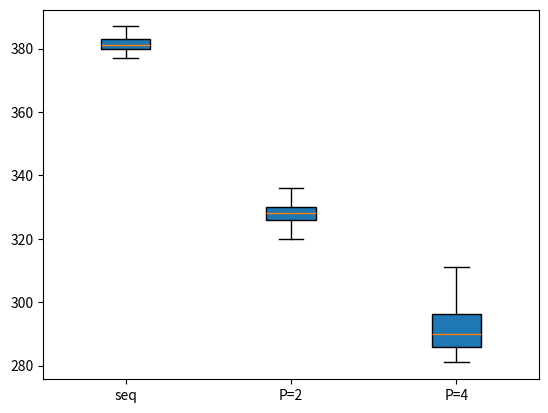

This figure's Python source:
#! /usr/bin/env python3

print('Preset2')
import matplotlib.pyplot as plt
 
seqPreset1=[455,382,383,378,383,379,381,379,382,378,382,380,383,382,381,378,382,384,383,380,381,378,380,387,381,380,380,378,382,384,381,381,382,378,382,381,383,381,381,378,383,387,383,382,382,377,385,384,380,382,381,378,380,387,385,383,381,378,385,384,380,382,383,377,384,382,381,380,381,378,384,382,381,380,381,377,384,384,379,381,381,378,384,382,382,380,381,378,382,380,383,384,383,378,380,380,380,380,380,377,384,382,383,381,380,377,380,384,382,380,382,377,384,385,381,379,382,377,380,386,381,382,381,378,386,387,379,381,382,377,384,380,384,380,382,377,383,383,381,380,380,378,380,384,396,380,382,377,386,382,382,381,383,377,383,379,384,379,382,377,386,382,384,379,380,378,380,383,380,380,382,378,380,379,380,380,382,378,386,385,384,379,380,378,384,385,382,380,381,378,382,382,381,380,381,378,382,383,380,382,381,377,380,381,382,382,381,378,384,386,383,380,381,378,383,380,382,382,381,378,384,380,382,381,381,377,381,382,385,381,381,378,383,383,379,381,382,378,379,384,398,380,380,377,384,385,383,381,394,377,380,387,380,382,383,377,386,386,381,380,380,377,384,380,383,381,379,378,384,389,381,380,380,378,382,384,382,381,382,378,385,382,380,381,381,378,381,380,381,380,381,377,383,387,384,380,380,377,382,381,388,381,381,377,383,384,383,381,381,377,380,382,381,381,381,378,383,381,380,380,380,378,380,379,384,380,382,377,383,385,386,381,381,377,380,382,383,380,382,378,386,385,381,380,383,377,382,379,384,381,382,377,380,382,382,381,388,377,383,384,382,380,382,377,382,387,382,381,383,377,386,380,385,380,383,377,385,384,382,381,383,378,380,385,380,381,383,377,385,383,384,380,382,378,385,382,382,380,385,377,382,385,380,382,383,377,384,383,381,380,382,377,380,380,382,379,381,377,385,387,383,380,389,377,384,381,381,381,381,377,380,383,384,380,383,377,379,382,382,381,381,377,380,383,382,381,383,377,380,381,385,380,381,377,379,381,381,381,381,377,386,381,382,379,384,377,380,383,382,381,382,377,385,380,383,381,385,377,384,386,380,382,384,377,386,382,385,380,383,377,385,382,380,381,387,377,383,380,380,380,381,378,384,387,383,381,383,377,380,384,381,379,384,379,382,379,380,380,383,378,382,379,379,379,382,377,380,383,381,383,383,377,380,382,380,381,383,377,380,386,380,381,382,378,380,384,387,380,383,377,380,385,381,379,384,377,384,384,380,381,383,377,382,386,381,380,385,377,380,380,380,381,382,377,384,384,381,383,382,378,380,381,380,380,383,378,379,383,383,380,382,378,379,381,381,379,383,377,384,385,383,379,385,377,380,379,381,381,389,377,380,380,384,380,383,377,385,385,380,380,383,377,380,381,381,381,383,378,385,383,380,381,388,378,380,385,381,382,384,377,380,391,383,379,383,377,383,380,380,381,383,377,383,381,382,380,383,378,384,388,379,380,384,377,379,381,395,380,387,377,383,386,389,381,383,377,379,387,381,381,383,377,385,386,380,380,383,378,382,385,380,381,382,377,383,386,380,381,384,377,383,381,382,381,384,377,382,384,384,381,383,377,379,381,383,381,381,378,383,382,381,380,382,378,386,388,381,382,381,377,384,383,384,381,382,377,384,384,379,379,383,377,382,384,382,379,383,377,380,383,382,380,385,377,381,386,382,379,383,377,387,382,385,380,383,377,380,380,379,379,383,377,380,384,381,382,384,377,381,380,383,380,384,377,380,381,381,379,387,378,384,383,380,381,382,378,386,382,380,381,383,377,386,383,383,383,385,377,387,383,381,381,384,378,384,384,380,380,383,377,387,387,379,381,384,377,388,383,383,381,383,377,379,382,384,379,383,377,379,385,383,380,383,378,383,387,380,379,384,377,384,385,383,382,383,377,380,383,382,380,384,377,382,383,381,380,381,377,383,384,383,379,382,377,383,380,380,381,382,378,381,381,380,379,384,377,379,388,383,381,384,377,380,385,387,379,383,377,384,381,385,381,383,378,380,387,383,381,382,377,387,380,382,380,383,377,383,379,382,380,383,377,380,389,382,381,383,377,385,381,382,379,388,377,384,382,380,381,383,377,386,384,380,382,384,377,393,393,382,380,382,377,385,380,382,379,382,377,380,382,379,381,382,377,382,384,382,379,382,377,379,382,381,381,385,377,384,385,382,381,384,377,380,382,383,380,383,377,381,385,385,380,383,377,382,382,380,381,383,377,384,384,381,383,383,377,381,380,387,380,382,377,387,386,382,380,382,378,385,386,382,379,383,378,382,384,383,381,383,381,389,381,380,381,384,377,386,385,380,381,383,378,384,380,382,380,384,377,379,380,380,381,389,377,386,380,381,381,382,378,386,380,390,380,382,377,384,383,382,381,387,377,386,388,389,381,382,378,380,381,387,379,381,377,380,380,382,382,381,378,380,380,380,381,382,377,386,388,380,381,382,378,379,381,380,381,379,378,380,381,380,380,381,377,380,382,382,379,382,378,380,381,381,379,382,377,385,379,381,381,383,378,385,382,384,382,381,378,384,383,383,380,382,378,382,382,380,381,380,377,381,380,380,381,383,377,383,379,381,380,382,377,383,383,384,380,382,378,382,379,384,382,384,377,380,380,383,382,384,378,381,386,383,381,382,377,385,385,383,383,382,378,379,384,381,381,381,378,381,385,381,381,382,378,383,382,382,379,381,378,384,379,380,380,381,377,380,379,386,379,382,378,382,383,384,380,380,378,379,383,383,383,382,378,381,383,383,382,386,378,383,384,379,380,381,378,383,381,382,381,380,378,382,381,380,381,382,377,385,384,393,380,382,377,382,385,383,381,382,377,383,387,384,380,382,378,382,380,383,380,381,378,385,381,379,380,381,378,379,380,387,382,383,378,383,382,381,383,384,377,385,381,381,380,382,378,382,382,383,380,382,378,384,381,384,379,386,377,380,388,384,380,383,378,385,384,381,382,381,378,380,381,382,379,382,378,382,382,380,380,383,377,381,382,383,380,382,378,384,383,381,381,382,377,380,380,387,381,382,378,382,383,383,382,380,378,379,385,382,383,382,377,384,384,381,379,382,378,382,386,383,380,382,378,383,380,384,380,382,377,383,379,384,380,382,378,381,384,388,381,383,378,385,381,383,383,381,378,386,381,382,381,387,378,380,379,381,379,381,377,380,380,381,380,383,377,383,381,383,380,384,377,380,381,386,379,382,377,384,381,383,379,382,377,381,381,380,380,381,377,383,385,383,382,380,378,384,383,380,380,386,378,383,382,380,381,381,378,384,383,383,379,382,378,386,379,380,381,381,378,382,384,390,378,382,378,379,385,388,380,382,378,386,383,382,380,380,377,386,381]
par2Preset1=[355,330,326,327,326,330,329,326,330,326,329,339,323,334,326,322,326,324,333,324,329,326,330,328,325,331,325,332,325,328,334,325,331,325,332,333,326,331,327,330,327,327,334,327,329,327,331,330,324,330,326,332,326,328,330,324,325,325,327,336,323,330,326,331,326,328,335,323,330,327,329,331,326,333,326,330,326,326,334,325,330,326,330,330,322,328,326,329,327,326,331,325,331,326,327,329,325,334,326,331,326,327,331,328,339,326,329,328,326,331,325,328,326,326,329,327,330,319,330,328,326,333,323,331,327,331,332,327,333,326,329,330,325,331,324,332,325,327,332,325,331,327,326,332,327,330,327,331,326,328,337,324,332,325,329,332,328,332,324,332,326,332,328,324,328,325,330,328,328,328,326,327,327,327,331,322,330,326,327,333,325,332,326,331,325,329,332,326,331,323,330,327,324,327,328,330,324,328,332,325,331,324,329,332,326,336,325,330,326,327,331,324,332,324,329,332,324,330,326,329,326,327,333,322,332,325,328,332,327,332,325,329,324,326,331,326,331,325,329,329,327,328,324,332,326,328,335,323,329,326,331,331,326,347,326,328,326,327,325,324,332,326,331,330,324,338,326,330,328,331,331,326,331,322,330,335,326,331,324,326,327,328,329,324,330,326,321,330,325,330,323,329,322,325,326,325,330,328,328,328,326,326,326,328,327,329,331,324,328,325,329,328,326,329,324,328,326,329,330,325,325,326,329,331,325,332,325,332,325,329,329,328,333,321,327,330,328,336,327,331,328,329,330,324,328,326,331,331,326,330,326,326,327,325,331,326,332,327,330,332,327,327,325,329,324,327,336,326,331,326,330,335,326,333,325,329,326,329,330,325,331,326,328,332,325,331,324,329,327,328,334,326,331,327,329,333,326,329,326,328,326,326,333,326,333,328,324,328,326,329,327,330,324,324,329,325,333,326,327,337,326,334,327,331,325,325,328,327,327,322,327,334,322,334,325,332,328,325,331,328,332,325,328,332,326,329,327,330,325,327,331,321,335,324,329,330,325,331,326,331,326,328,334,325,328,327,326,331,325,333,325,329,324,323,331,325,332,325,331,330,325,330,325,327,327,327,330,325,330,324,329,330,327,326,326,327,324,327,333,326,330,326,329,329,322,332,325,329,327,328,331,326,328,327,329,334,325,330,326,329,326,327,331,324,333,327,325,332,326,331,326,331,327,332,331,327,334,324,332,330,322,330,327,326,324,329,329,327,331,326,329,330,328,333,327,327,327,328,328,324,334,323,331,333,327,328,325,328,326,328,334,325,326,325,327,330,325,330,326,327,327,327,338,325,333,324,331,331,326,331,326,332,328,324,330,324,334,326,326,331,323,334,326,332,326,327,326,327,330,326,330,331,325,331,322,328,327,327,329,325,331,325,328,327,324,331,326,335,325,327,332,324,329,327,326,327,329,331,320,327,327,328,330,327,329,328,330,329,326,330,327,329,329,331,325,318,321,326,328,328,328,328,328,333,326,328,329,328,332,323,330,330,328,328,324,330,325,328,333,328,330,325,330,332,325,329,324,331,323,330,329,325,331,324,329,331,326,330,327,330,326,328,328,322,328,326,330,332,327,329,329,329,323,328,334,321,329,327,330,332,326,333,326,326,325,327,329,324,330,327,326,328,327,337,326,332,327,328,332,325,328,327,330,329,328,329,328,330,321,327,331,325,332,326,328,330,322,329,326,331,325,328,330,327,330,326,327,333,327,328,322,330,323,325,330,323,328,325,329,330,328,329,325,330,327,327,331,326,331,323,330,331,325,326,325,330,325,328,333,326,334,326,332,329,325,335,326,329,328,328,333,326,332,327,330,332,327,331,326,332,328,328,329,326,331,326,334,330,328,333,326,329,323,326,329,328,325,328,329,330,324,326,325,328,328,325,331,324,332,328,329,336,326,331,325,329,326,328,328,325,330,327,330,327,327,333,327,331,324,326,332,323,328,326,329,332,326,332,326,333,327,331,331,326,333,324,328,333,322,333,326,332,327,325,327,326,330,328,328,334,328,331,324,328,325,330,335,325,328,325,329,333,326,331,326,327,326,327,330,325,334,326,329,331,325,331,325,330,325,328,332,325,330,325,328,332,323,331,326,326,326,328,330,326,336,328,330,330,325,335,325,325,327,330,331,326,332,326,331,330,326,335,322,331,327,331,330,327,330,326,330,329,327,330,327,331,324,328,331,327,328,327,329,330,327,330,327,326,327,330,339,324,332,323,327,329,325,332,326,326,325,328,330,328,331,326,326,331,326,330,326,330,320,326,331,324,326,326,331,328,326,328,325,331,325,329,327,327,326,322,329,331,326,331,327,329,327,331,333,322,330,326,330,334,324,331,327,329,325,328,329,324,329,324,330,332,326,332,326,330,322,328,330,325,331,327,330,330,326,331,326,327,326,327,342,325,328,326,331,333,324,330,325,328,325,325,328,325,328,328,328,328,325,331,324,328,327,329,330,327,331,327,322,330,325,331,327,330,321,328,332,324,334,327,330,334,323,331,325,329,326,327,328,328,330,327,329,338,327,329,325,329,325,333,331,325,331,326,331,330,327,327,326,328,325,326,333,320,331,324,327,331,325,331,323,331,326,322,327,327,329,325,331,328,326,329,326,329,326,329,333,326,331,319,322,332,326,331,319,322,324,327,329,318,328,323,329,330,323,328,324,329,327,329,333,324,330,327,326,339,327,333,323,328,327,326,331,327,330,325,328,332,326,326,328,327,325,325,329,325,329,328,332,331,325,334,326,330,326,328,333,326,330,326,332,331,326,332,326,329,323,329,330,326,334,326,332,330,326,331,326,326,321,328,331,322,332,325,325,328,325,332,327,328,324,329,332,328,328,325,327,330,322,328,327,328,328,325,332,328,329,326,329,331,326,334,326,330,326,327,330,326,331,326,326,331,327,328,326,328,326,322,329,324,332,325,331,328,325,330,326,328,325,327,332,323,327,326,330,332,326,331,324,330,326,326,330,326,329,324,329,332,328,328,323,327,327,328,332,324,332,325,333,329,328,328,325,330,326,328,330,326,331,328,328,330,323,334,326,331,326,327,330,326,331,322,324,338,325,332,325,328,326,323,323,324,330,328,330,333,324,332,326,330,326,326,331,326,326,327,330,331,326,332,325,331,330,320,322,324,331,325,328,333,327,331,327,329,325,326,331,327,333,324,328,331,323,331,325,327,327,332,331,325,331,326,330,331,334,328,327,326,325,332,328,326,331,325,328,332,327,330,327,328,325,326,331,326,326,325,333,330,326,331,325,327,325,326,329,329,330,327,330,331,325,327,327,327,325,328,330,327,333,323,329,330,324,328,328,329,325,328,331,324,331,327,324,324,326,327,323,327,326,327,331,326,329,325,326,329]
par4Preset1=[564,296,285,294,293,291,286,296,289,285,299,300,285,290,294,311,285,301,290,282,297,286,306,286,285,290,286,318,285,299,288,286,308,288,294,290,289,298,288,300,296,286,291,286,305,287,286,304,286,290,293,288,302,287,295,286,286,293,287,288,291,292,286,298,291,285,304,289,288,298,289,292,286,307,286,293,292,287,289,290,308,292,291,299,288,286,286,286,301,286,282,304,285,305,285,285,297,288,296,285,292,286,286,302,290,297,289,295,288,290,302,295,288,288,289,293,288,285,307,287,299,287,304,286,286,293,292,293,294,284,299,287,303,295,283,285,283,288,295,286,290,296,294,288,302,286,286,304,289,293,288,294,289,288,306,288,284,303,296,301,287,294,288,285,298,292,304,287,291,300,298,294,281,302,289,290,300,296,284,288,289,293,285,287,287,285,298,286,299,285,294,288,287,302,289,294,290,286,296,286,283,292,288,293,286,282,302,285,293,287,283,285,285,294,283,293,284,286,299,285,301,282,282,285,300,294,287,286,286,288,304,287,300,300,295,289,286,296,298,303,289,295,291,287,283,286,283,299,296,287,300,286,293,288,298,287,296,291,293,294,287,285,285,302,298,298,300,292,296,291,292,288,292,300,296,285,282,285,285,304,286,295,288,283,285,283,292,285,283,300,286,287,286,284,298,286,299,302,286,310,286,291,286,294,287,284,307,286,299,291,291,288,291,308,293,288,307,285,317,285,286,300,289,297,300,301,285,298,289,285,299,289,285,292,295,290,288,282,286,287,305,285,282,301,303,292,294,296,298,288,297,283,309,286,286,299,297,293,287,286,293,283,296,283,283,292,286,292,301,294,294,288,300,286,295,296,294,290,283,308,288,297,289,285,302,285,288,296,289,289,286,300,291,298,288,285,300,286,283,286,291,292,288,298,291,285,294,286,284,300,286,315,293,299,295,285,308,285,302,292,283,313,285,291,297,287,286,299,289,292,287,286,290,292,288,300,286,286,295,303,289,288,300,288,286,289,295,286,286,287,292,285,283,286,289,289,299,292,289,284,292,289,296,286,283,290,290,290,299,285,304,286,300,296,283,309,290,292,294,295,288,283,296,285,307,292,286,294,286,296,298,288,291,300,292,287,283,286,283,303,285,292,297,284,286,287,293,286,297,291,282,300,286,297,292,288,303,292,287,301,301,292,294,292,282,282,302,287,299,287,286,290,299,298,286,282,286,287,299,301,284,286,289,294,294,295,292,297,286,286,299,290,296,292,288,293,290,294,287,281,287,287,289,290,282,297,289,292,292,288,306,286,298,285,286,285,294,302,286,293,290,284,290,293,301,289,302,290,295,297,287,282,291,282,292,286,298,290,287,289,295,287,294,292,295,285,283,285,285,297,286,294,291,289,297,286,292,295,285,297,287,287,290,299,291,287,299,294,285,286,295,291,287,295,288,295,286,289,299,286,285,292,290,291,299,285,285,292,291,285,282,286,288,285,297,291,288,286,291,292,308,285,287,284,284,298,291,287,288,286,304,286,284,292,286,298,287,298,284,295,290,282,293,286,283,292,301,289,288,296,290,288,304,310,288,289,287,295,286,301,301,291,302,288,292,293,285,299,284,296,292,301,289,297,291,285,295,289,288,292,287,292,284,282,309,283,297,298,287,304,286,302,296,285,300,288,301,289,293,288,286,299,293,310,287,285,286,284,299,289,301,291,285,293,289,297,292,285,293,283,282,292,284,287,291,293,286,295,288,293,292,291,281,289,284,295,297,287,286,290,293,286,286,291,285,301,288,301,286,290,292,283,303,298,285,288,282,305,286,299,285,292,305,283,295,289,291,292,292,298,288,285,303,301,295,303,288,301,287,294,288,299,285,286,293,303,288,290,281,303,285,288,283,283,287,286,296,302,288,300,285,316,285,287,289,288,294,285,283,299,285,298,290,299,299,290,291,294,293,287,295,287,287,299,286,293,291,288,303,291,286,289,286,286,298,292,296,285,292,287,308,285,284,290,292,293,293,289,296,302,290,287,285,302,286,300,296,301,286,283,289,299,296,287,296,286,286,311,286,285,286,285,298,287,294,300,285,298,285,297,289,285,302,297,297,289,286,297,287,294,291,286,294,286,304,295,285,299,292,305,285,294,295,281,300,286,295,294,285,299,295,304,294,286,301,300,292,286,299,290,285,287,281,305,287,286,298,288,305,295,302,288,285,293,283,287,285,288,296,303,285,286,292,290,295,295,287,283,292,304,308,288,285,309,296,288,286,290,293,287,305,302,288,290,286,302,285,300,299,291,290,285,305,287,285,293,305,290,292,288,292,285,304,297,294,291,291,289,293,296,296,288,305,286,290,300,286,295,283,294,298,293,299,285,298,285,284,285,295,294,292,307,302,286,299,289,297,285,286,286,288,293,282,285,302,288,293,298,287,292,285,294,305,293,288,283,296,301,294,297,284,292,287,311,295,286,299,290,304,295,287,294,288,293,291,299,295,295,290,286,300,282,287,290,284,287,298,283,286,297,306,285,295,288,286,301,285,300,289,286,297,286,295,300,286,304,286,292,292,284,287,300,293,290,300,288,285,290,284,297,299,283,285,297,290,299,296,288,293,296,287,286,299,289,306,286,285,287,284,305,286,298,289,288,296,296,304,285,282,286,282,301,288,287,308,286,303,285,302,297,287,291,293,295,284,283,299,293,303,289,306,290,285,302,284,294,290,288,292,300,299,290,287,293,297,293,290,299,286,294,295,287,285,297,286,307,298,297,290,288,291,287,286,291,285,291,292,292,294,309,302,287,294,286,283,288,299,290,305,287,285,288,294,288,285,306,297,289,299,295,296,295,303,284,292,286,286,292,285,309,294,289,300,297,294,288,290,293,296,292,289,294,292,298,289,298,293,296,286,289,296,293,301,295,285,287,295,298,289,299,285,292,286,312,286,301,290,285,302,299,286,284,292,291,299,288,303,281,286,304,285,298,300,287,285,297,298,299,286,292,296,287,286,301,296,290,286,283,285,287,305,297,285,286,298,291,302,294,288,283,289,286,299,288,288,290,286,289,293,289,296,285,292,284,286,308,287,291,286,306,301,298,291,285,293,286,297,293,299,294,297,285,297,282,294,286,291,299,303,291,298,298,284,287,299,296,295,297,286,305,286,293,287,303,290,294,313,297,283,306,297,291,289,298,290,288,287,296,293,296,288,307,286,304,285,295,293,285,304,285,283,290,306,294,289,300,291,302,300,297,291,300,288,298,284,290,281,301,290,291,296,282,296,287,292,288,286,300,302,286,294,287,295,293,286,290,295,293,302,290,290,298,289,294,284,288,285,300,286,294,288,288,300,297,294,288,282,286,290,296,300,296,287,286,287,286,281,288,283,294,292,300,288,284,288,288,304,297,285,298]


box_plot_data=[seqPreset1, par2Preset1, par4Preset1]
plt.boxplot(box_plot_data,0,'',patch_artist=True,labels=['seq','P=2','P=4'])
plt.show()
